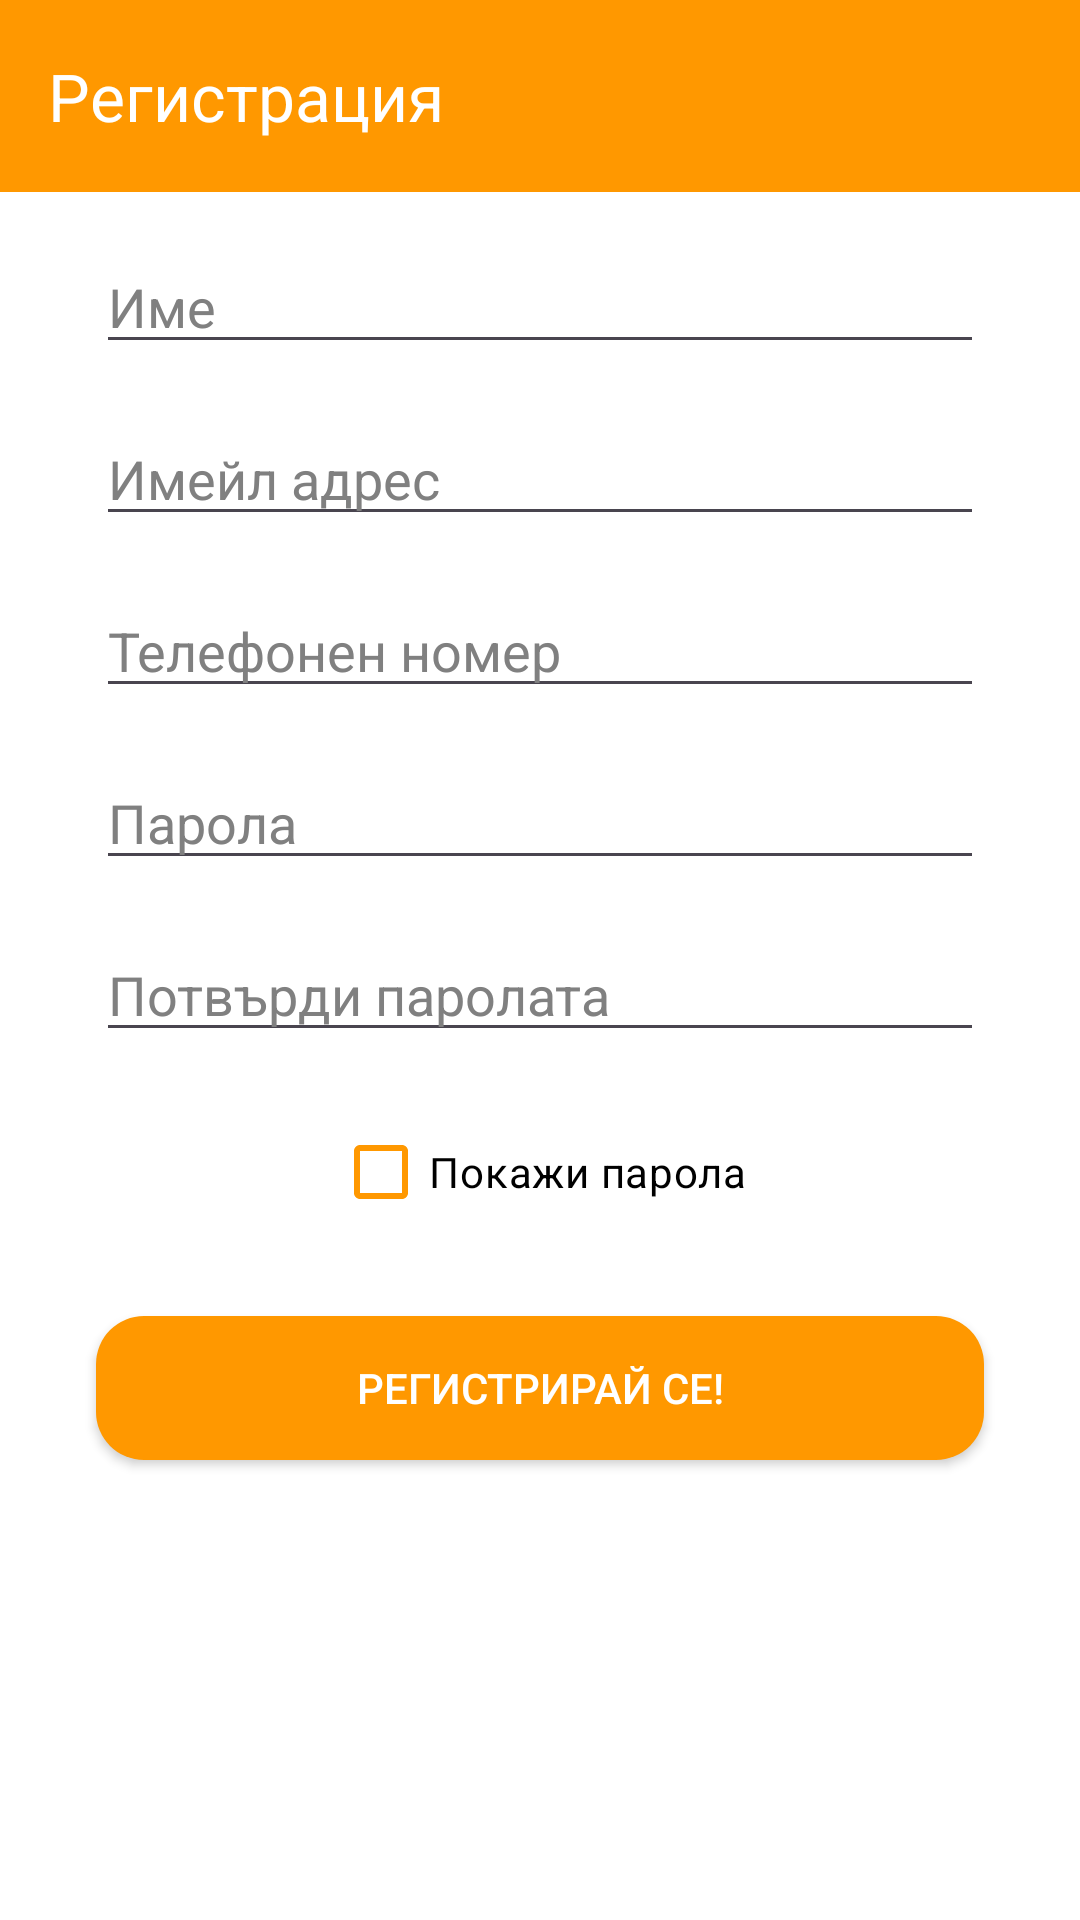

Write the Android layout XML for this screen, with the resource values it uses.
<!-- AndroidManifest.xml: application theme Theme.Turisticheska_knizhka -->
<!-- res/layout/activity_sign_up_view.xml -->
<?xml version="1.0" encoding="utf-8"?>
<androidx.constraintlayout.widget.ConstraintLayout xmlns:android="http://schemas.android.com/apk/res/android"
    xmlns:app="http://schemas.android.com/apk/res-auto"
    xmlns:tools="http://schemas.android.com/tools"
    android:layout_width="match_parent"
    android:layout_height="match_parent"
    android:background="@color/white">

  
  <androidx.appcompat.widget.Toolbar
      android:id="@+id/toolbar"
      android:layout_width="match_parent"
      android:layout_height="?attr/actionBarSize"
      android:theme="@style/ThemeOverlay.AppCompat.Dark.ActionBar"
      app:title="Регистрация"
      android:background="@color/orange"
      app:layout_constraintTop_toTopOf="parent"
      app:layout_constraintStart_toStartOf="parent"
      app:layout_constraintEnd_toEndOf="parent" />

  
  <EditText
      android:id="@+id/name"
      android:layout_width="0dp"
      android:layout_height="wrap_content"
      android:layout_marginStart="32dp"
      android:layout_marginTop="16dp"
      android:layout_marginEnd="32dp"
      android:hint="Име"
      android:textColorHint="@color/darkGrey"
      android:textColor="@color/black"
      android:inputType="textPersonName"
      app:layout_constraintEnd_toEndOf="parent"
      app:layout_constraintStart_toStartOf="parent"
      app:layout_constraintTop_toBottomOf="@id/toolbar" />

  
  <EditText
      android:id="@+id/email"
      android:layout_width="0dp"
      android:layout_height="wrap_content"
      android:layout_marginStart="32dp"
      android:layout_marginTop="16dp"
      android:layout_marginEnd="32dp"
      android:hint="Имейл адрес"
      android:textColorHint="@color/darkGrey"
      android:textColor="@color/black"
      android:inputType="textEmailAddress"
      app:layout_constraintEnd_toEndOf="parent"
      app:layout_constraintStart_toStartOf="parent"
      app:layout_constraintTop_toBottomOf="@id/name" />

  
  <EditText
      android:id="@+id/phone"
      android:layout_width="0dp"
      android:layout_height="wrap_content"
      android:layout_marginStart="32dp"
      android:layout_marginTop="16dp"
      android:layout_marginEnd="32dp"
      android:hint="Телефонен номер"
      android:textColorHint="@color/darkGrey"
      android:inputType="phone"
      android:textColor="@color/black"
      app:layout_constraintEnd_toEndOf="parent"
      app:layout_constraintStart_toStartOf="parent"
      app:layout_constraintTop_toBottomOf="@id/email" />

  
  <EditText
      android:id="@+id/password"
      android:layout_width="0dp"
      android:layout_height="wrap_content"
      android:layout_marginStart="32dp"
      android:layout_marginTop="16dp"
      android:layout_marginEnd="32dp"
      android:hint="Парола"
      android:textColorHint="@color/darkGrey"
      android:textColor="@color/black"
      android:inputType="textPassword"
      app:layout_constraintEnd_toEndOf="parent"
      app:layout_constraintStart_toStartOf="parent"
      app:layout_constraintTop_toBottomOf="@id/phone" />

  
  <EditText
      android:id="@+id/confirmPassword"
      android:layout_width="0dp"
      android:layout_height="wrap_content"
      android:layout_marginStart="32dp"
      android:layout_marginTop="16dp"
      android:layout_marginEnd="32dp"
      android:hint="Потвърди паролата"
      android:textColorHint="@color/darkGrey"
      android:textColor="@color/black"
      android:inputType="textPassword"
      app:layout_constraintEnd_toEndOf="parent"
      app:layout_constraintStart_toStartOf="parent"
      app:layout_constraintTop_toBottomOf="@id/password" />

  
  <CheckBox
      android:id="@+id/showPassword"
      android:layout_width="wrap_content"
      android:layout_height="wrap_content"
      android:layout_marginTop="16dp"
      android:text="Покажи парола"
      android:textColor="@color/black"
      app:buttonTint="@color/orange"
      app:layout_constraintEnd_toEndOf="parent"
      app:layout_constraintStart_toStartOf="parent"
      app:layout_constraintTop_toBottomOf="@id/confirmPassword" />

  
  <Button
      android:id="@+id/signupButton"
      android:layout_width="0dp"
      android:layout_height="wrap_content"
      android:layout_marginStart="32dp"
      android:layout_marginTop="24dp"
      android:layout_marginEnd="32dp"
      android:text="Регистрирай се!"
      app:backgroundTint="@null"
      android:textColor="@color/white"
      android:background="@drawable/rounded_button_orange"
      app:layout_constraintEnd_toEndOf="parent"
      app:layout_constraintStart_toStartOf="parent"
      app:layout_constraintTop_toBottomOf="@id/showPassword" />

</androidx.constraintlayout.widget.ConstraintLayout>
<!-- resources referenced by this layout -->
<resources>
  <color name="black">#FF000000</color>
  <color name="darkGrey">#808080</color>
  <color name="orange">#FF9800</color>
  <color name="white">#FFFFFFFF</color>
  <!-- drawable rounded_button_orange (drawable) -->
  <?xml version="1.0" encoding="utf-8"?>
  <shape xmlns:android="http://schemas.android.com/apk/res/android"
      android:shape="rectangle">
      <solid android:color="@color/orange"/>
      <corners android:radius="16dp" />
  </shape>
  <style name="Theme.Turisticheska_knizhka" parent="Base.Theme.Turisticheska_knizhka">
          <item name="android:windowBackground">@color/white</item>
      </style>
  <style name="Base.Theme.Turisticheska_knizhka" parent="Theme.Material3.DayNight.NoActionBar">
          
          
          <item name="android:statusBarColor">@color/black</item>
      </style>
</resources>
